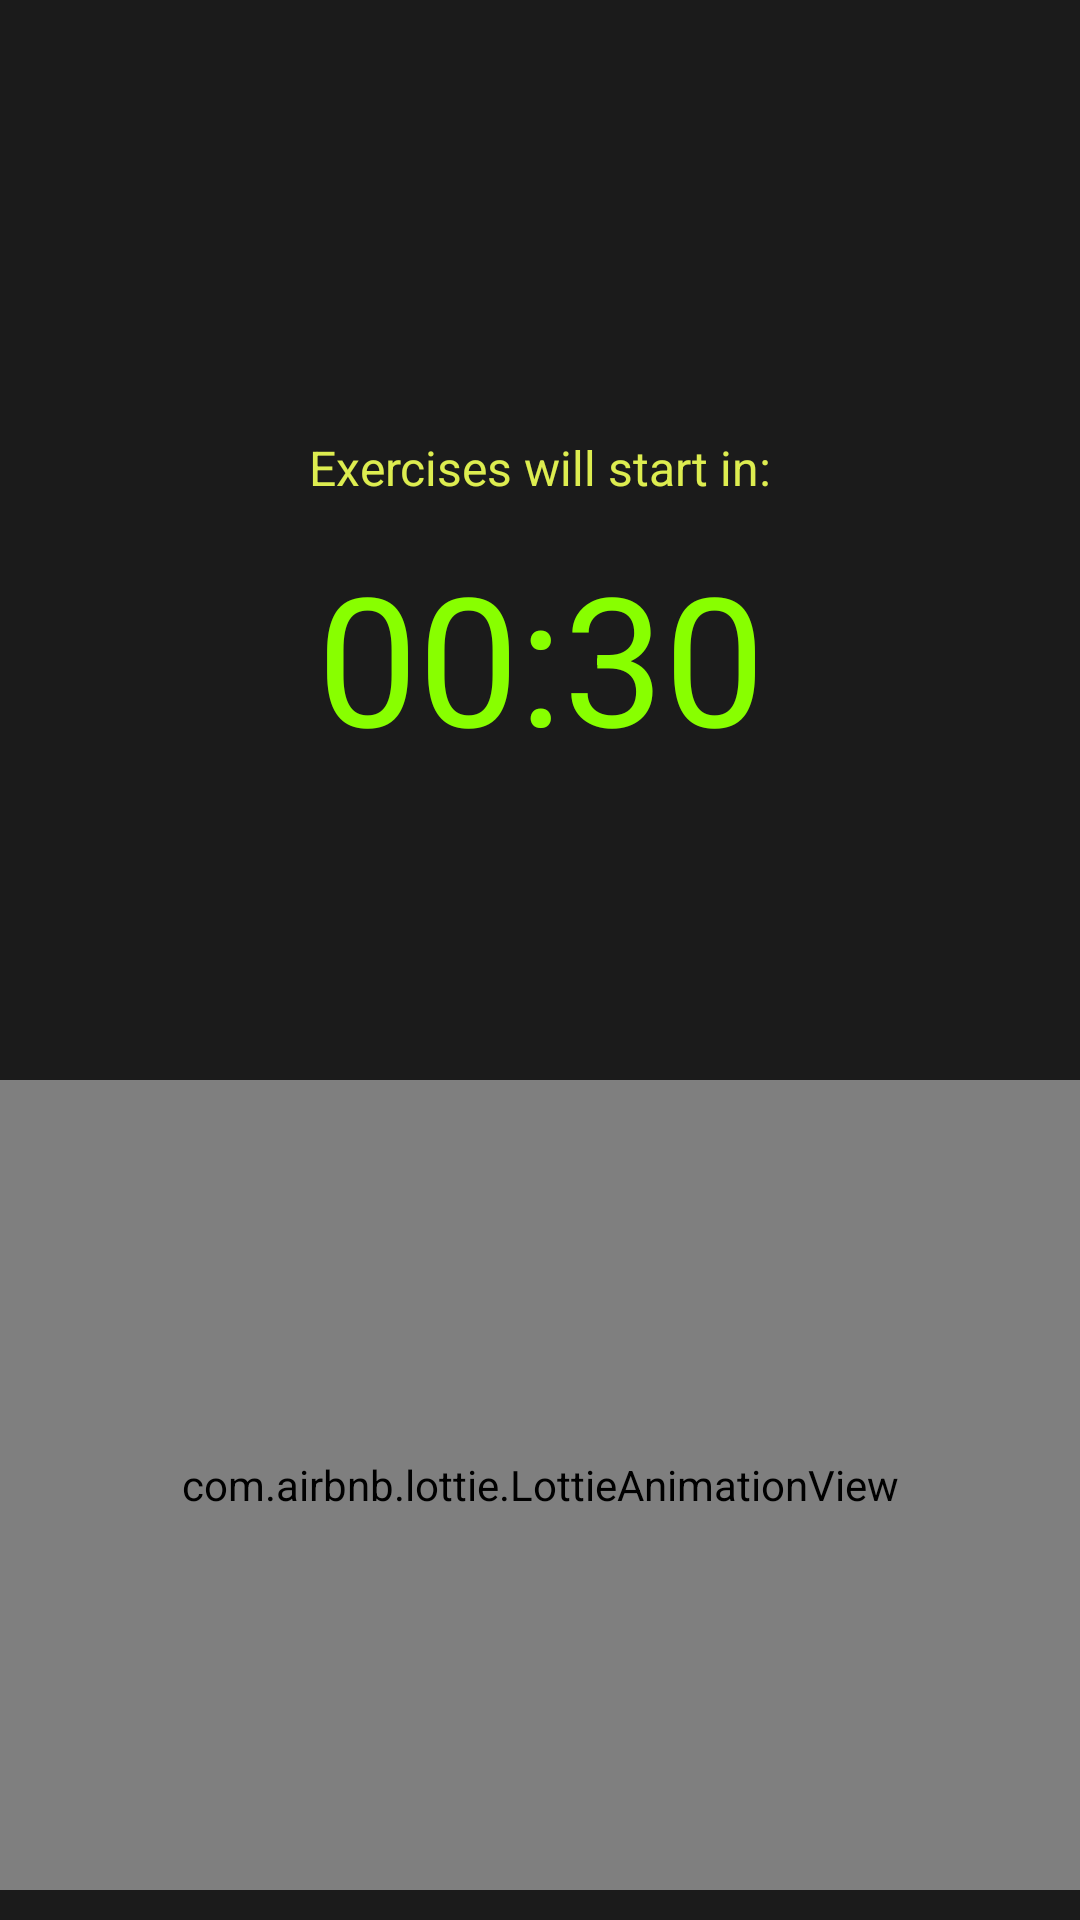

Reconstruct the res/layout file that produces this screen, plus the resources it refers to.
<!-- AndroidManifest.xml: application theme Theme.FitnesApp -->
<!-- res/layout/waiting_fragment.xml -->
<?xml version="1.0" encoding="utf-8"?>
<androidx.constraintlayout.widget.ConstraintLayout xmlns:android="http://schemas.android.com/apk/res/android"
    xmlns:app="http://schemas.android.com/apk/res-auto"
    xmlns:tools="http://schemas.android.com/tools"
    android:layout_width="match_parent"
    android:layout_height="match_parent"
    android:background="@color/primaryColor">

    <TextView
        android:id="@+id/tvTitle"
        android:layout_width="wrap_content"
        android:layout_height="wrap_content"
        android:layout_marginBottom="12dp"
        android:text="@string/waiting_text"
        android:textColor="@color/kislotniy"
        android:textSize="16sp"
        app:layout_constraintBottom_toTopOf="@+id/tvTime"
        app:layout_constraintEnd_toEndOf="parent"
        app:layout_constraintStart_toStartOf="parent" />

    <TextView
        android:id="@+id/tvTime"
        android:layout_width="wrap_content"
        android:layout_height="wrap_content"
        android:text="00:30"
        android:textColor="@color/salatoviy"
        android:textSize="60sp"
        android:textStyle="normal"
        app:layout_constraintBottom_toBottomOf="parent"
        app:layout_constraintEnd_toEndOf="parent"
        app:layout_constraintHorizontal_bias="0.501"
        app:layout_constraintStart_toStartOf="parent"
        app:layout_constraintTop_toTopOf="parent"
        app:layout_constraintVertical_bias="0.319" />


    <com.airbnb.lottie.LottieAnimationView
        android:id="@+id/timerAnim"
        android:layout_width="0dp"
        android:layout_height="270dp"
        android:layout_marginTop="360dp"
        app:layout_constraintEnd_toEndOf="parent"
        app:layout_constraintHorizontal_bias="0.0"
        app:layout_constraintStart_toStartOf="parent"
        app:layout_constraintTop_toTopOf="parent"
        app:lottie_fileName="start_timer.json" />

    <ProgressBar
        android:id="@+id/pBar"
        style="?android:attr/progressBarStyleHorizontal"
        android:layout_width="0dp"
        android:layout_height="wrap_content"
        android:layout_marginStart="40dp"
        android:layout_marginTop="376dp"
        android:layout_marginEnd="40dp"
        app:layout_constraintEnd_toEndOf="parent"
        app:layout_constraintHorizontal_bias="0.0"
        app:layout_constraintStart_toStartOf="parent"
        app:layout_constraintTop_toBottomOf="@+id/tvTime" />

</androidx.constraintlayout.widget.ConstraintLayout>
<!-- resources referenced by this layout -->
<resources>
  <color name="kislotniy">#DDED50</color>
  <color name="primaryColor">#1B1B1B</color>
  <color name="salatoviy">#88FF00</color>
  <string name="waiting_text">Exercises will start in:</string>
  <style name="Theme.FitnesApp" parent="Base.Theme.FitnesApp" />
  <style name="Base.Theme.FitnesApp" parent="Theme.Material3.Light.NoActionBar">
          
           <item name="colorPrimary">@color/primaryColor</item>
          <item name="colorSecondary">@color/salatoviy</item>
  
      </style>
</resources>
